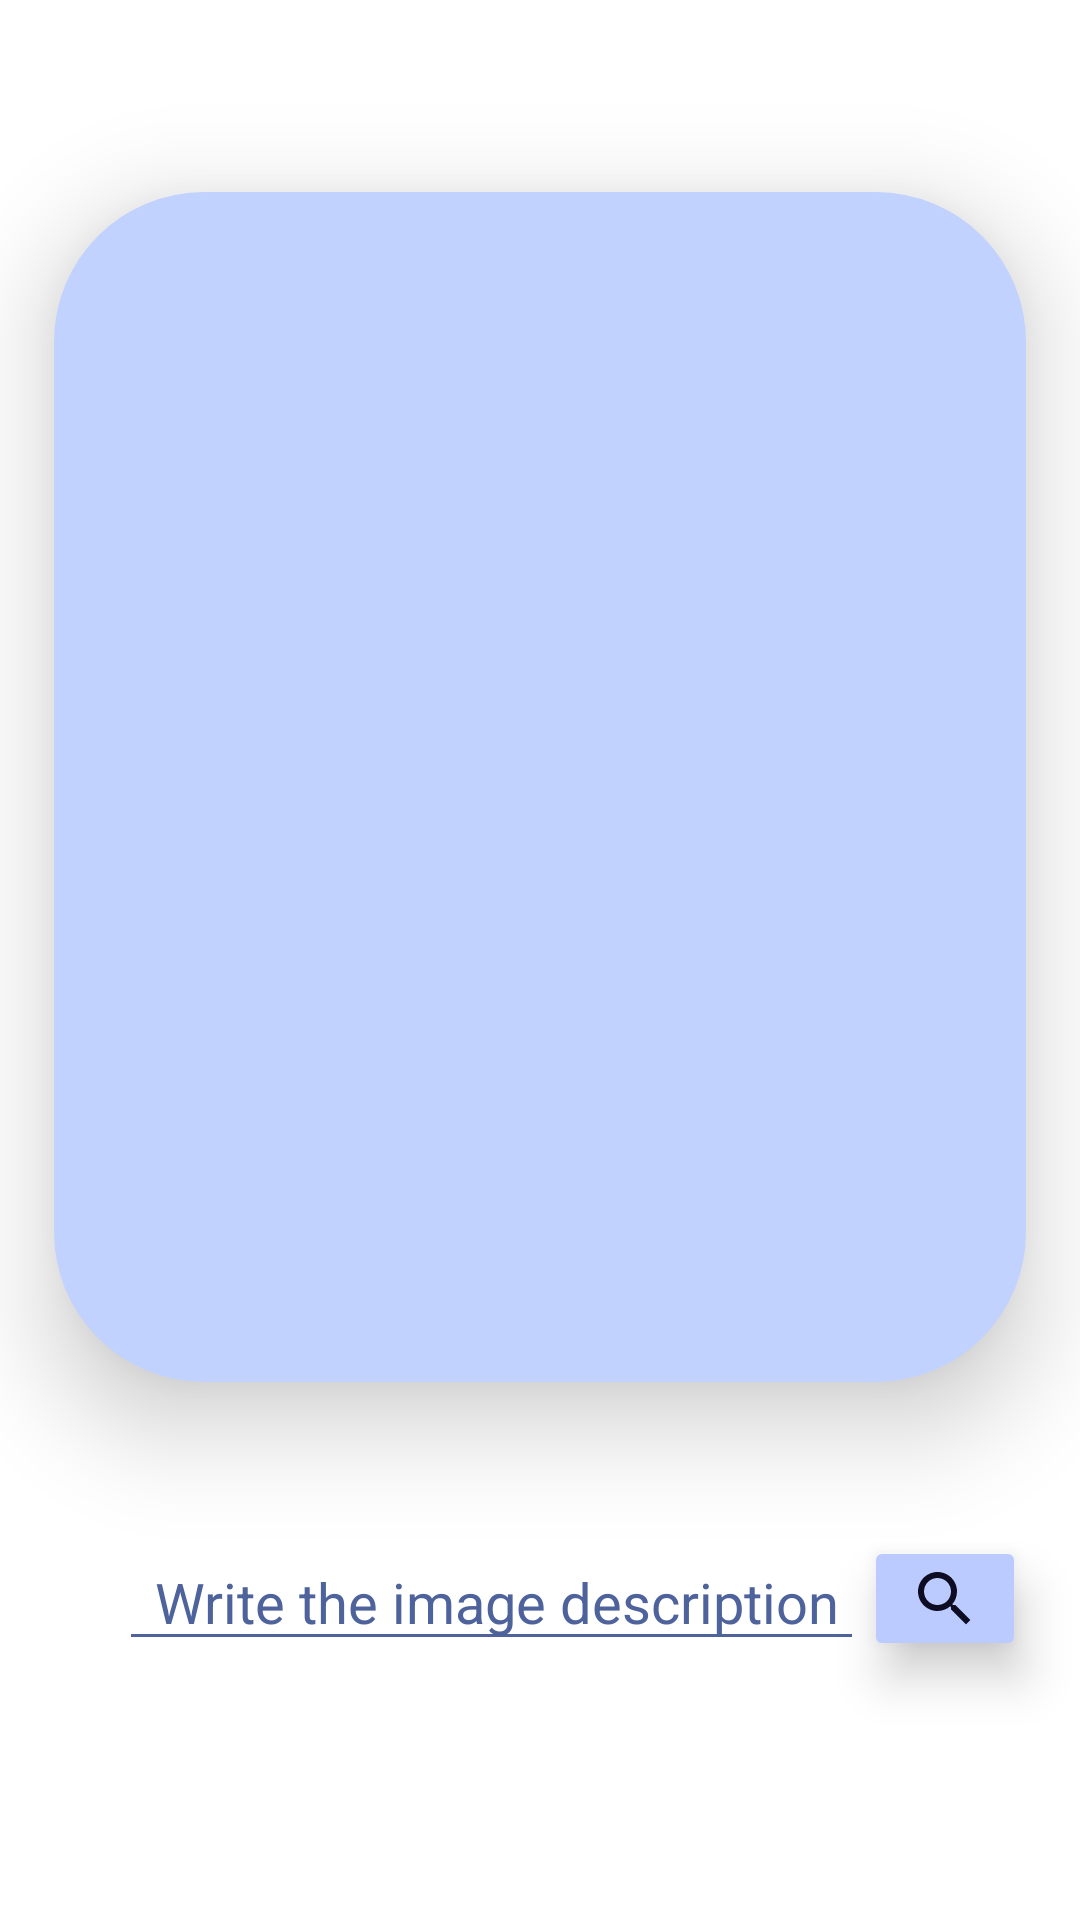

Android layout source for this screen:
<!-- AndroidManifest.xml: application theme Theme.TexTTure -->
<!-- res/layout/fragment_home.xml -->
<?xml version="1.0" encoding="utf-8"?>
<FrameLayout xmlns:android="http://schemas.android.com/apk/res/android"
    xmlns:app="http://schemas.android.com/apk/res-auto"
    xmlns:tools="http://schemas.android.com/tools"
    android:layout_width="match_parent"
    android:layout_height="match_parent"
    tools:context=".HomeFragment">

    
    <androidx.constraintlayout.widget.ConstraintLayout
        android:layout_width="match_parent"
        android:layout_height="match_parent">

        <ImageView
            android:id="@+id/imageView"
            android:layout_width="0dp"
            android:layout_height="0dp"
            android:padding="20dp"

            android:background="@drawable/imageview_rounded"
            android:elevation="20dp"
            app:layout_constraintBottom_toTopOf="@+id/guidelinefm4"
            app:layout_constraintEnd_toStartOf="@+id/guidelinefm2"
            app:layout_constraintStart_toStartOf="@+id/guidelinefm1"
            app:layout_constraintTop_toTopOf="@+id/guidelinefm3" />

        <EditText
            android:id="@+id/editText2"
            android:layout_width="0dp"
            android:layout_height="0dp"
            android:backgroundTint="@color/theme_color_light6"
            android:hint="Write the image description"
            app:layout_constraintBottom_toTopOf="@+id/guidelinefm8"
            app:layout_constraintEnd_toStartOf="@+id/guidelinefm6"
            app:layout_constraintStart_toStartOf="@+id/guidelinefm5"
            app:layout_constraintTop_toTopOf="@+id/guidelinefm7"
            android:textAlignment="textStart"
            android:textStyle="normal"
            android:textSize="18.5sp"
            android:textColor="@color/theme_color_base_dark"
            android:textColorHint="@color/theme_color_light6"
            android:paddingLeft="12dp"/>


        <ImageButton
            android:id="@+id/generateBtn"
            android:layout_width="0dp"
            android:layout_height="0dp"
            app:layout_constraintBottom_toTopOf="@+id/guidelinefm8"
            app:layout_constraintEnd_toStartOf="@+id/guidelinefm2"
            app:layout_constraintStart_toEndOf="@+id/guidelinefm6"
            app:layout_constraintTop_toTopOf="@+id/guidelinefm7"
            android:backgroundTint="@color/theme_color_light7"
            android:src="@drawable/baseline_search_24"
            android:elevation="10dp"
            android:fadingEdgeLength="10dp"/>

        <ProgressBar
            android:id="@+id/progressBarID"
            android:layout_width="wrap_content"
            android:layout_height="wrap_content"
            android:visibility="invisible"
            android:layout_marginTop="10dp"
            android:indeterminateTint="@color/theme_color_base_dark"
            app:layout_constraintBottom_toTopOf="@+id/guidelinefm7"
            app:layout_constraintEnd_toStartOf="@+id/guidelinefm2"
            app:layout_constraintStart_toStartOf="@+id/guidelinefm5"
            app:layout_constraintTop_toBottomOf="@+id/guidelinefm4" />

        <androidx.constraintlayout.widget.Guideline
            android:id="@+id/guidelinefm1"
            android:layout_width="wrap_content"
            android:layout_height="wrap_content"
            android:orientation="vertical"
            app:layout_constraintGuide_begin="120dp"
            app:layout_constraintGuide_percent="0.05" />

        <androidx.constraintlayout.widget.Guideline
            android:id="@+id/guidelinefm2"
            android:layout_width="wrap_content"
            android:layout_height="wrap_content"
            android:orientation="vertical"
            app:layout_constraintGuide_begin="20dp"
            app:layout_constraintGuide_percent="0.95" />

        <androidx.constraintlayout.widget.Guideline
            android:id="@+id/guidelinefm3"
            android:layout_width="wrap_content"
            android:layout_height="wrap_content"
            android:orientation="horizontal"
            app:layout_constraintGuide_begin="20dp"
            app:layout_constraintGuide_percent="0.1" />

        <androidx.constraintlayout.widget.Guideline
            android:id="@+id/guidelinefm4"
            android:layout_width="wrap_content"
            android:layout_height="wrap_content"
            android:orientation="horizontal"
            app:layout_constraintGuide_begin="20dp"
            app:layout_constraintGuide_percent="0.72" />

        <androidx.constraintlayout.widget.Guideline
            android:id="@+id/guidelinefm5"
            android:layout_width="wrap_content"
            android:layout_height="wrap_content"
            android:orientation="vertical"
            app:layout_constraintGuide_begin="20dp"
            app:layout_constraintGuide_percent="0.11" />

        <androidx.constraintlayout.widget.Guideline
            android:id="@+id/guidelinefm6"
            android:layout_width="wrap_content"
            android:layout_height="wrap_content"
            android:orientation="vertical"
            app:layout_constraintGuide_begin="20dp"
            app:layout_constraintGuide_percent="0.8" />

        <androidx.constraintlayout.widget.Guideline
            android:id="@+id/guidelinefm7"
            android:layout_width="wrap_content"
            android:layout_height="wrap_content"
            android:orientation="horizontal"
            app:layout_constraintGuide_begin="20dp"
            app:layout_constraintGuide_percent="0.8" />

        <androidx.constraintlayout.widget.Guideline
            android:id="@+id/guidelinefm8"
            android:layout_width="wrap_content"
            android:layout_height="wrap_content"
            android:orientation="horizontal"
            app:layout_constraintGuide_begin="20dp"
            app:layout_constraintGuide_percent="0.865" />
    </androidx.constraintlayout.widget.ConstraintLayout>

</FrameLayout>
<!-- resources referenced by this layout -->
<resources>
  <color name="theme_color_base_dark">#0D0C22</color>
  <color name="theme_color_light6">#4E639C</color>
  <color name="theme_color_light7">#BBCBFF</color>
  <!-- drawable baseline_search_24 (drawable) -->
  <vector android:height="24dp" android:tint="@color/theme_color_base_dark"
      android:viewportHeight="24" android:viewportWidth="24"
      android:width="24dp" xmlns:android="http://schemas.android.com/apk/res/android">
      <path android:fillColor="@android:color/white" android:pathData="M15.5,14h-0.79l-0.28,-0.27C15.41,12.59 16,11.11 16,9.5 16,5.91 13.09,3 9.5,3S3,5.91 3,9.5 5.91,16 9.5,16c1.61,0 3.09,-0.59 4.23,-1.57l0.27,0.28v0.79l5,4.99L20.49,19l-4.99,-5zM9.5,14C7.01,14 5,11.99 5,9.5S7.01,5 9.5,5 14,7.01 14,9.5 11.99,14 9.5,14z"/>
  </vector>
  <!-- drawable imageview_rounded (drawable) -->
  <?xml version="1.0" encoding="utf-8"?>
  <shape xmlns:android="http://schemas.android.com/apk/res/android"
      android:shape="rectangle">
      <solid android:color="@color/theme_color_light2"/>
      <corners android:radius="50dp"/>
  </shape>
  <style name="Theme.TexTTure" parent="Theme.MaterialComponents.DayNight.NoActionBar">
          
          <item name="colorPrimary">@color/purple_500</item>
          <item name="colorPrimaryVariant">@color/purple_700</item>
          <item name="colorOnPrimary">@color/white</item>
          <item name="colorAccent">@color/bone_white</item>
          <item name="color">@color/alabaster</item>
  
          
          <item name="colorSecondary">@color/teal_200</item>
          <item name="colorSecondaryVariant">@color/teal_700</item>
          <item name="colorOnSecondary">@color/black</item>
          
  
          
          <item name="android:windowFullscreen">true</item>
  
  
      </style>
  <color name="theme_color_light2">#C2D2FF</color>
  <color name="purple_500">#FF6200EE</color>
  <color name="purple_700">#FF3700B3</color>
  <color name="white">#FFFFFFFF</color>
  <color name="bone_white">#F9F6EE</color>
  <color name="alabaster">#EDEADE</color>
  <color name="teal_200">#FF03DAC5</color>
  <color name="teal_700">#FF018786</color>
  <color name="black">#FF000000</color>
</resources>
